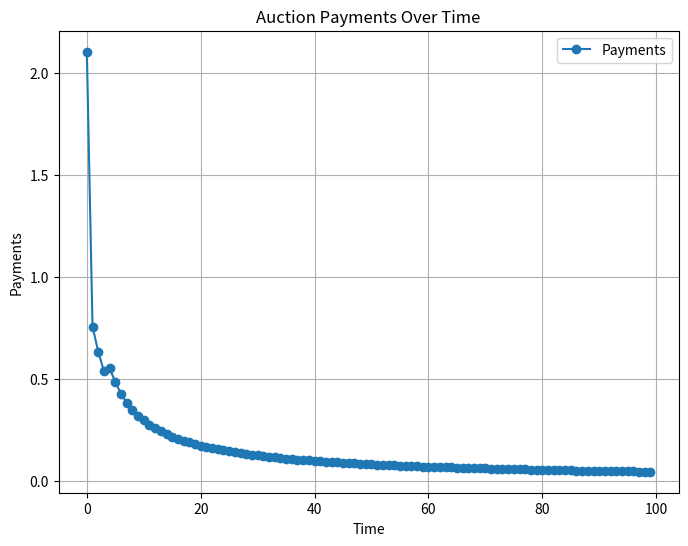

Write the Python code that produced this figure.
import numpy as np
import matplotlib.pyplot as plt

class BudgetPacingUCBCTR:
    def __init__(self, num_agents, budgets, valuations, step_size, time_horizon, upper_bound):
        self.num_agents = num_agents
        self.budgets = np.array(budgets)
        self.valuations = np.array(valuations)
        self.step_size = step_size
        self.time_horizon = time_horizon
        self.upper_bound = upper_bound

        self.pacing_multipliers = np.zeros(self.num_agents)
        self.ctr_estimates = np.zeros(self.num_agents)
        self.click_counts = np.zeros(self.num_agents)
        self.impressions = np.ones(self.num_agents)
        self.remaining_budgets = self.budgets.copy()

    def run(self):
        bids = np.zeros(self.num_agents)
        results = []

        for t in range(self.time_horizon):
            self.ctr_estimates = (
                self.click_counts / self.impressions +
                np.sqrt(3 * np.log(self.time_horizon) / (2 * self.impressions))
            )

            for k in range(self.num_agents):
                adjusted_value = self.valuations[k] * self.ctr_estimates[k]
                bids[k] = min(
                    adjusted_value / (1 + self.pacing_multipliers[k]),
                    self.remaining_budgets[k]
                )

            sorted_agents = np.argsort(bids * self.ctr_estimates)[::-1]
            winner = sorted_agents[0]
            second_highest_bid = bids[sorted_agents[1]] * self.ctr_estimates[sorted_agents[1]]

            payment = (
                second_highest_bid / self.ctr_estimates[winner]
                if self.ctr_estimates[winner] > 0 else 0
            )

            self.remaining_budgets[winner] -= payment
            results.append((t, winner, payment))

            for k in range(self.num_agents):
                self.pacing_multipliers[k] = max(
                    0,
                    self.pacing_multipliers[k] - self.step_size * (
                        self.budgets[k] / self.time_horizon - payment
                    )
                )
                self.impressions[k] += 1
                if k == winner:
                    self.click_counts[k] += 1

        return results

def plot_results(results):
    times, _, payments = zip(*results)

    plt.figure(figsize=(8, 6))
    plt.plot(times, payments, label="Payments", marker='o')
    plt.xlabel("Time")
    plt.ylabel("Payments")
    plt.title("Auction Payments Over Time")
    plt.legend()
    plt.grid(True)
    plt.savefig("results.png", format="png", dpi=300)
    plt.show()


n_agents = 3
budgets = [100, 150, 200]
valuations = [0.8, 0.6, 0.9]  
step_size = 0.5
time_horizon = 100
upper_bound = 1.0

budget_pacing = BudgetPacingUCBCTR(n_agents, budgets, valuations, step_size, time_horizon, upper_bound)
results = budget_pacing.run()

plot_results(results)
